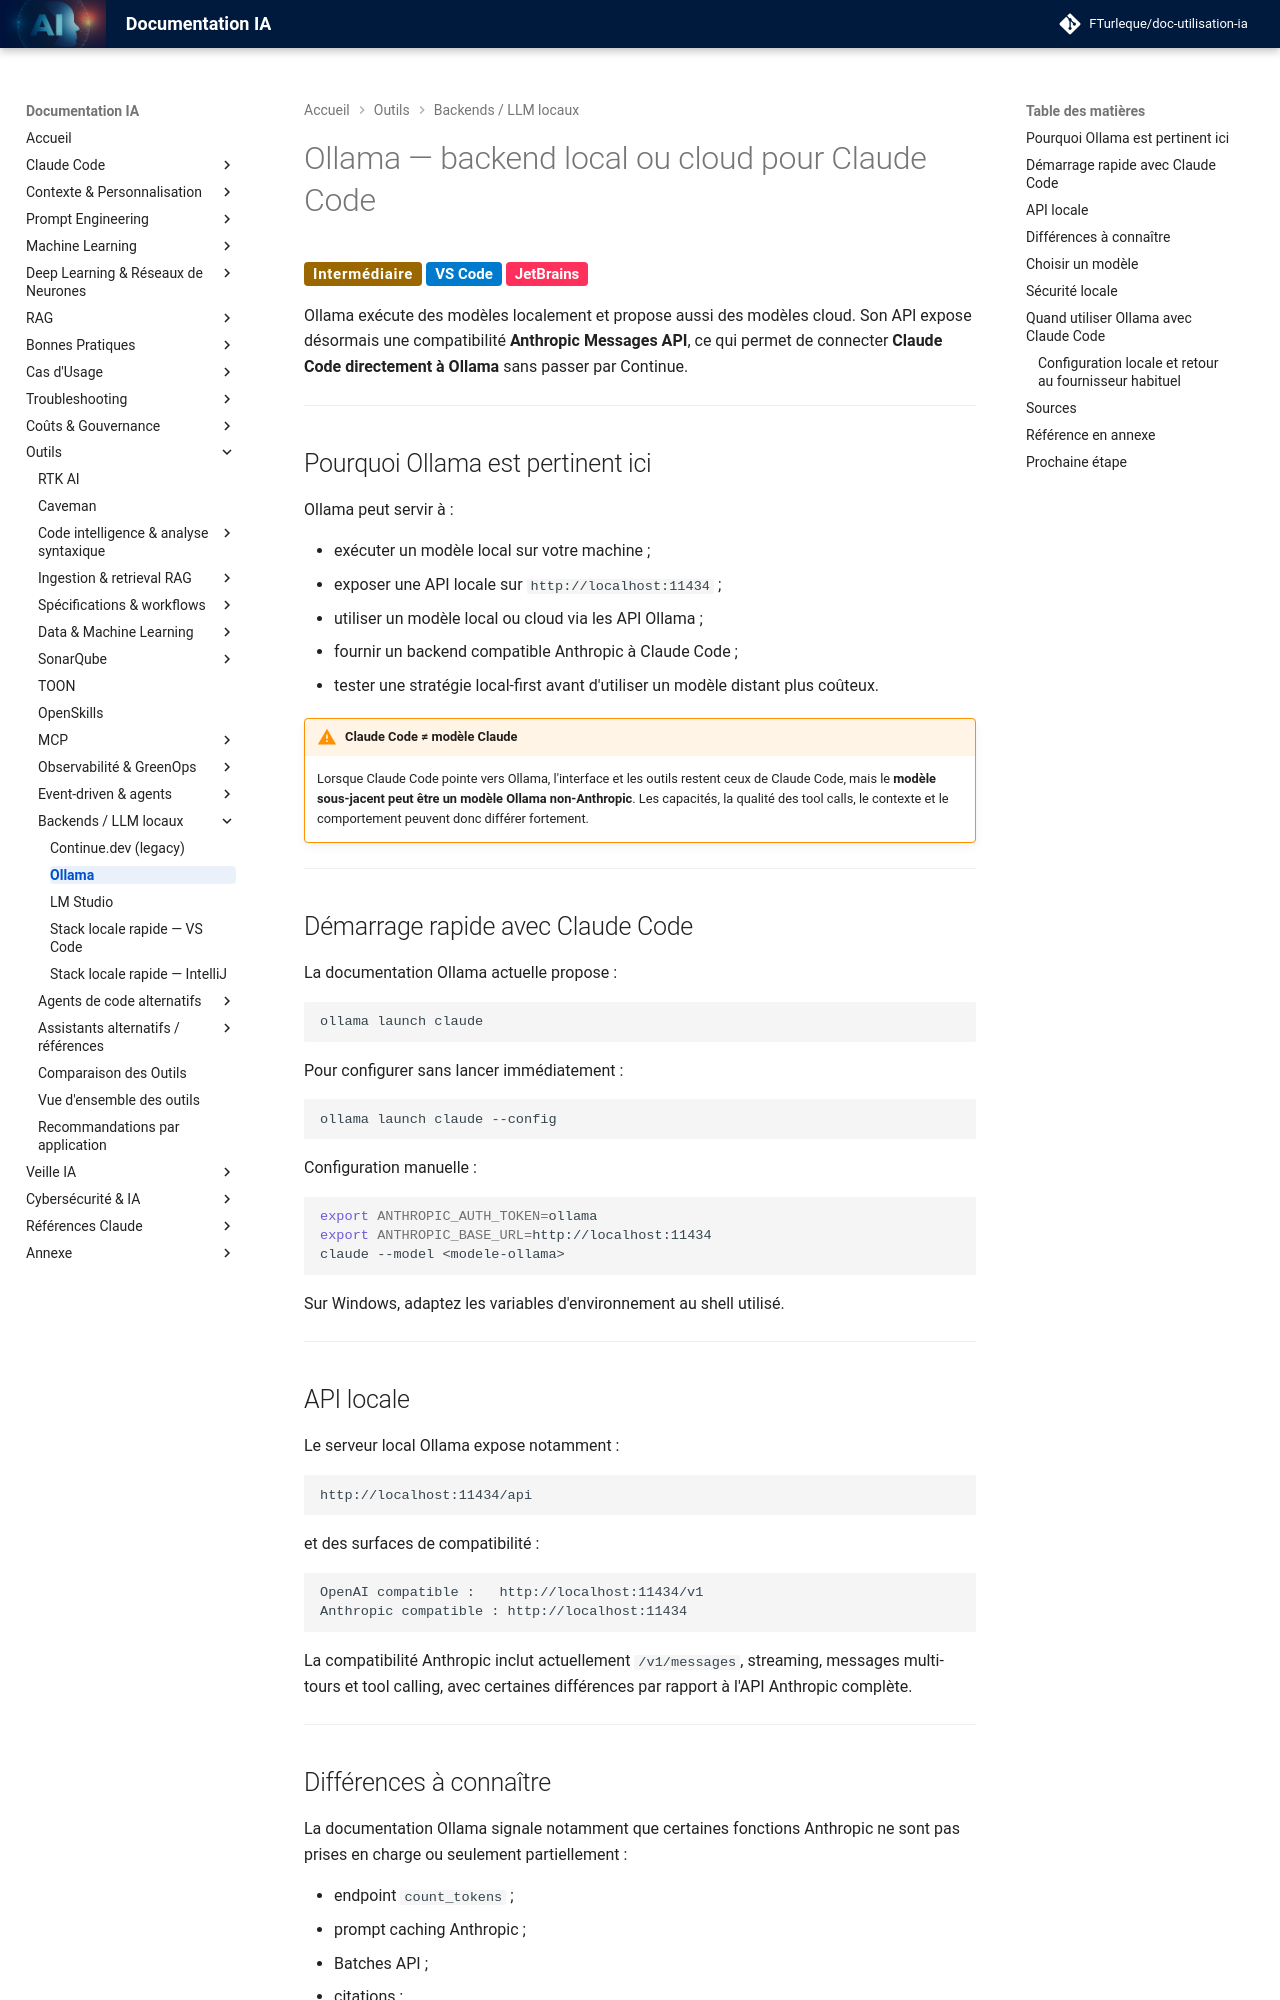

repository: FTurleque/doc-utilisation-ia · page: chapitre-13-outils-economies/ollama/index.html · generator: mkdocs

# Ollama — backend local ou cloud pour Claude Code

<span class="badge-intermediate">Intermédiaire</span> <span class="badge-vscode">VS Code</span> <span class="badge-intellij">JetBrains</span>

Ollama exécute des modèles localement et propose aussi des modèles cloud. Son API expose désormais une compatibilité **Anthropic Messages API**, ce qui permet de connecter **Claude Code directement à Ollama** sans passer par Continue.

---

## Pourquoi Ollama est pertinent ici

Ollama peut servir à :

- exécuter un modèle local sur votre machine ;
- exposer une API locale sur `http://localhost:11434` ;
- utiliser un modèle local ou cloud via les API Ollama ;
- fournir un backend compatible Anthropic à Claude Code ;
- tester une stratégie local-first avant d'utiliser un modèle distant plus coûteux.

!!! warning "Claude Code ≠ modèle Claude"
    Lorsque Claude Code pointe vers Ollama, l'interface et les outils restent ceux de Claude Code, mais le **modèle sous-jacent peut être un modèle Ollama non-Anthropic**. Les capacités, la qualité des tool calls, le contexte et le comportement peuvent donc différer fortement.

---

## Démarrage rapide avec Claude Code

La documentation Ollama actuelle propose :

```bash
ollama launch claude
```

Pour configurer sans lancer immédiatement :

```bash
ollama launch claude --config
```

Configuration manuelle :

```bash
export ANTHROPIC_AUTH_TOKEN=ollama
export ANTHROPIC_BASE_URL=http://localhost:11434
claude --model <modele-ollama>
```

Sur Windows, adaptez les variables d'environnement au shell utilisé.

---

## API locale

Le serveur local Ollama expose notamment :

```text
http://localhost:11434/api
```

et des surfaces de compatibilité :

```text
OpenAI compatible :   http://localhost:11434/v1
Anthropic compatible : http://localhost:11434
```

La compatibilité Anthropic inclut actuellement `/v1/messages`, streaming, messages multi-tours et tool calling, avec certaines différences par rapport à l'API Anthropic complète.

---
